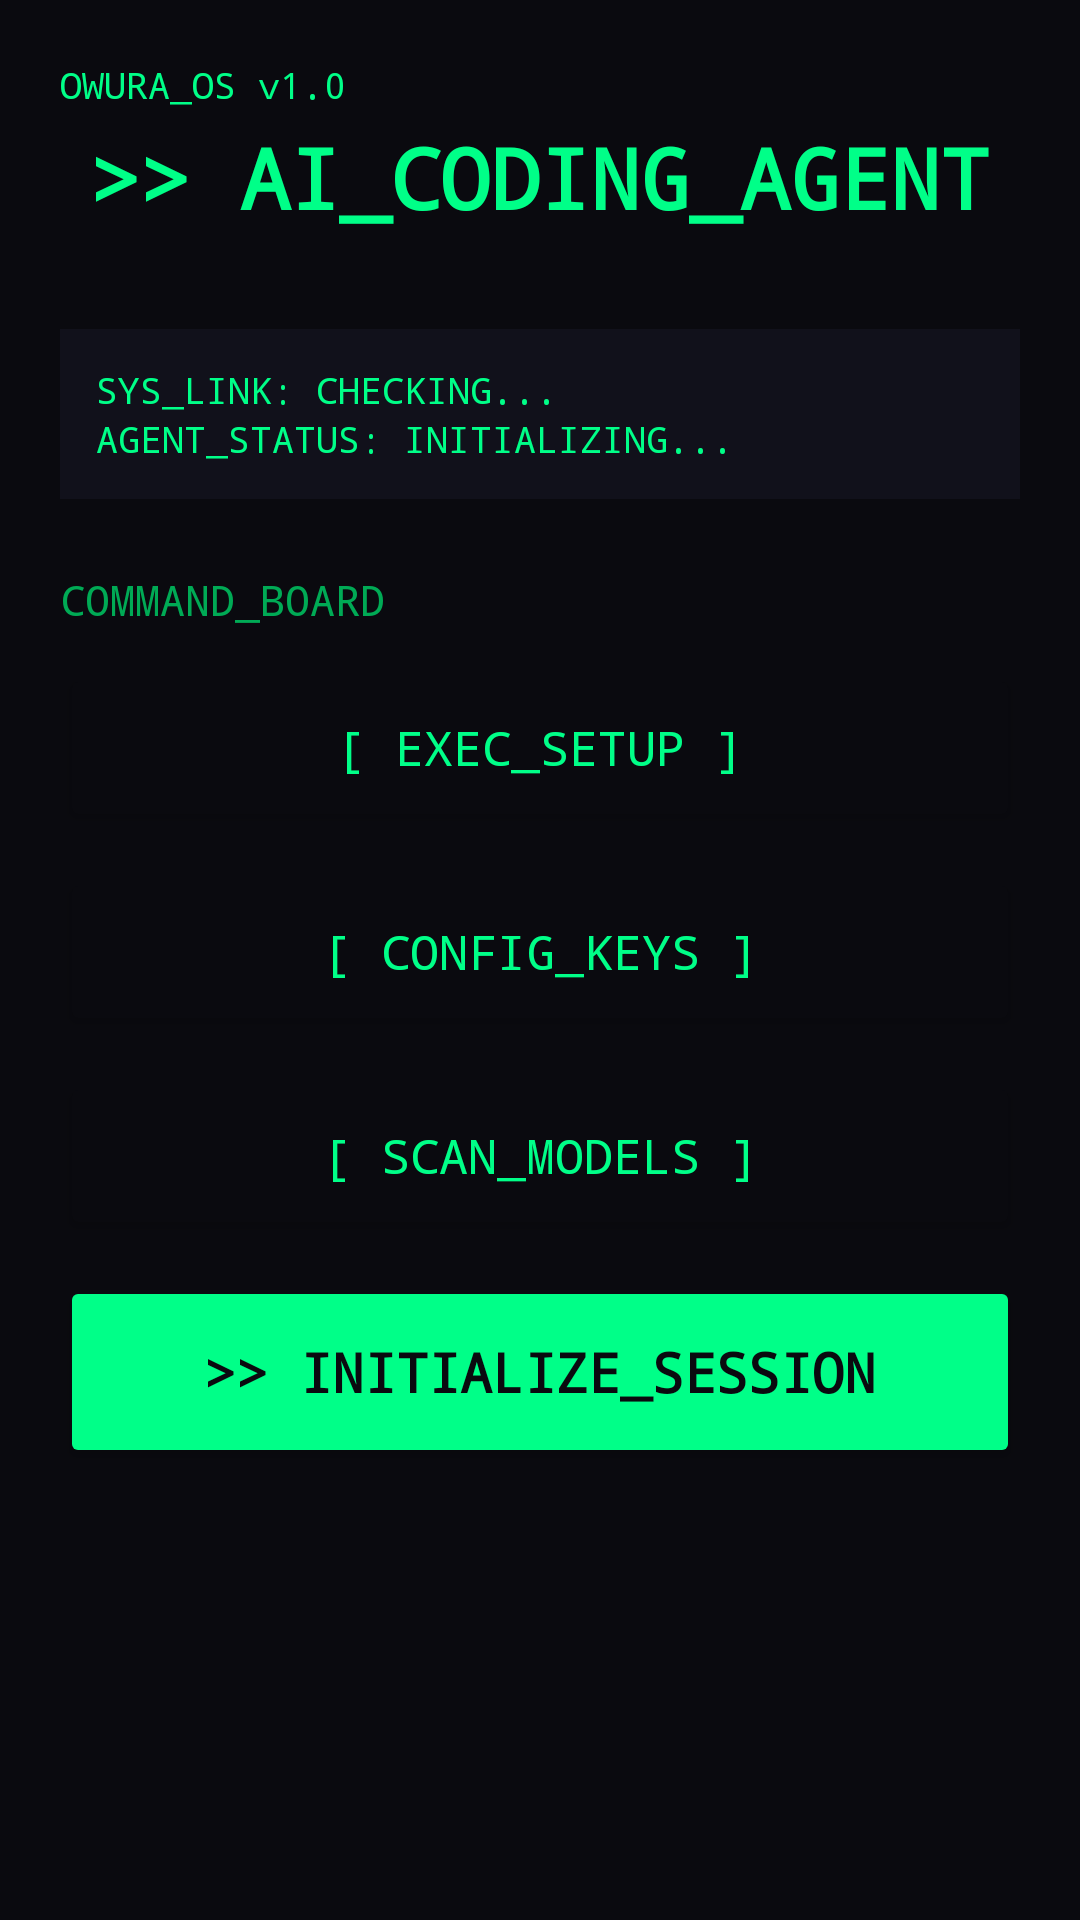

Write the Android layout XML for this screen, with the resource values it uses.
<!-- AndroidManifest.xml: application theme Theme.Owura -->
<!-- res/layout/activity_main.xml -->
<?xml version="1.0" encoding="utf-8"?>
<LinearLayout xmlns:android="http://schemas.android.com/apk/res/android"
    android:layout_width="match_parent"
    android:layout_height="match_parent"
    android:orientation="vertical"
    android:padding="20dp"
    android:background="#0A0A0F">

    
    <TextView
        android:layout_width="match_parent"
        android:layout_height="wrap_content"
        android:text="OWURA_OS v1.0"
        android:textSize="12sp"
        android:textColor="#00FF88"
        android:fontFamily="monospace"
        android:gravity="start"
        android:layout_marginBottom="4dp" />

    <TextView
        android:layout_width="match_parent"
        android:layout_height="wrap_content"
        android:text=">> AI_CODING_AGENT"
        android:textSize="28sp"
        android:textColor="#00FF88"
        android:textStyle="bold"
        android:fontFamily="monospace"
        android:gravity="center"
        android:layout_marginBottom="32dp" />

    
    <LinearLayout
        android:layout_width="match_parent"
        android:layout_height="wrap_content"
        android:orientation="vertical"
        android:background="#11111B"
        android:padding="12dp"
        android:layout_marginBottom="24dp">

        <TextView
            android:id="@+id/termuxStatus"
            android:layout_width="match_parent"
            android:layout_height="wrap_content"
            android:text="SYS_LINK: CHECKING..."
            android:textSize="12sp"
            android:textColor="#00FF88"
            android:fontFamily="monospace" />

        <TextView
            android:id="@+id/statusText"
            android:layout_width="match_parent"
            android:layout_height="wrap_content"
            android:text="AGENT_STATUS: INITIALIZING..."
            android:textSize="12sp"
            android:textColor="#00FF88"
            android:fontFamily="monospace" />
    </LinearLayout>

    
    <TextView
        android:layout_width="match_parent"
        android:layout_height="wrap_content"
        android:text="COMMAND_BOARD"
        android:textSize="14sp"
        android:textColor="#00AA55"
        android:fontFamily="monospace"
        android:layout_marginBottom="12dp" />

    <Button
        android:id="@+id/btnSetup"
        android:layout_width="match_parent"
        android:layout_height="56dp"
        android:text="[ EXEC_SETUP ]"
        android:textSize="16sp"
        android:textAllCaps="false"
        android:backgroundTint="#0A0A0F"
        android:textColor="#00FF88"
        android:fontFamily="monospace"
        android:layout_marginBottom="12dp" />

    <Button
        android:id="@+id/btnKeys"
        android:layout_width="match_parent"
        android:layout_height="56dp"
        android:text="[ CONFIG_KEYS ]"
        android:textSize="16sp"
        android:textAllCaps="false"
        android:backgroundTint="#0A0A0F"
        android:textColor="#00FF88"
        android:fontFamily="monospace"
        android:layout_marginBottom="12dp" />

    <Button
        android:id="@+id/btnModels"
        android:layout_width="match_parent"
        android:layout_height="56dp"
        android:text="[ SCAN_MODELS ]"
        android:textSize="16sp"
        android:textAllCaps="false"
        android:backgroundTint="#0A0A0F"
        android:textColor="#00FF88"
        android:fontFamily="monospace"
        android:layout_marginBottom="12dp" />

    <Button
        android:id="@+id/btnOpenTermux"
        android:layout_width="match_parent"
        android:layout_height="64dp"
        android:text=">> INITIALIZE_SESSION"
        android:textSize="18sp"
        android:textAllCaps="false"
        android:backgroundTint="#00FF88"
        android:textColor="#0A0A0F"
        android:textStyle="bold"
        android:fontFamily="monospace"
        android:layout_marginBottom="12dp" />

</LinearLayout>
<!-- resources referenced by this layout -->
<resources>
  <style name="Theme.Owura" parent="Theme.AppCompat.NoActionBar">
          <item name="colorPrimary">@color/primary</item>
          <item name="colorPrimaryDark">@color/primary_dark</item>
          <item name="colorAccent">@color/accent</item>
          <item name="android:windowBackground">@color/background</item>
          <item name="android:statusBarColor">@color/background</item>
          <item name="android:navigationBarColor">@color/background</item>
      </style>
  <color name="primary">#00ff88</color>
  <color name="primary_dark">#00cc66</color>
  <color name="accent">#00ff88</color>
  <color name="background">#0a0a0f</color>
</resources>
